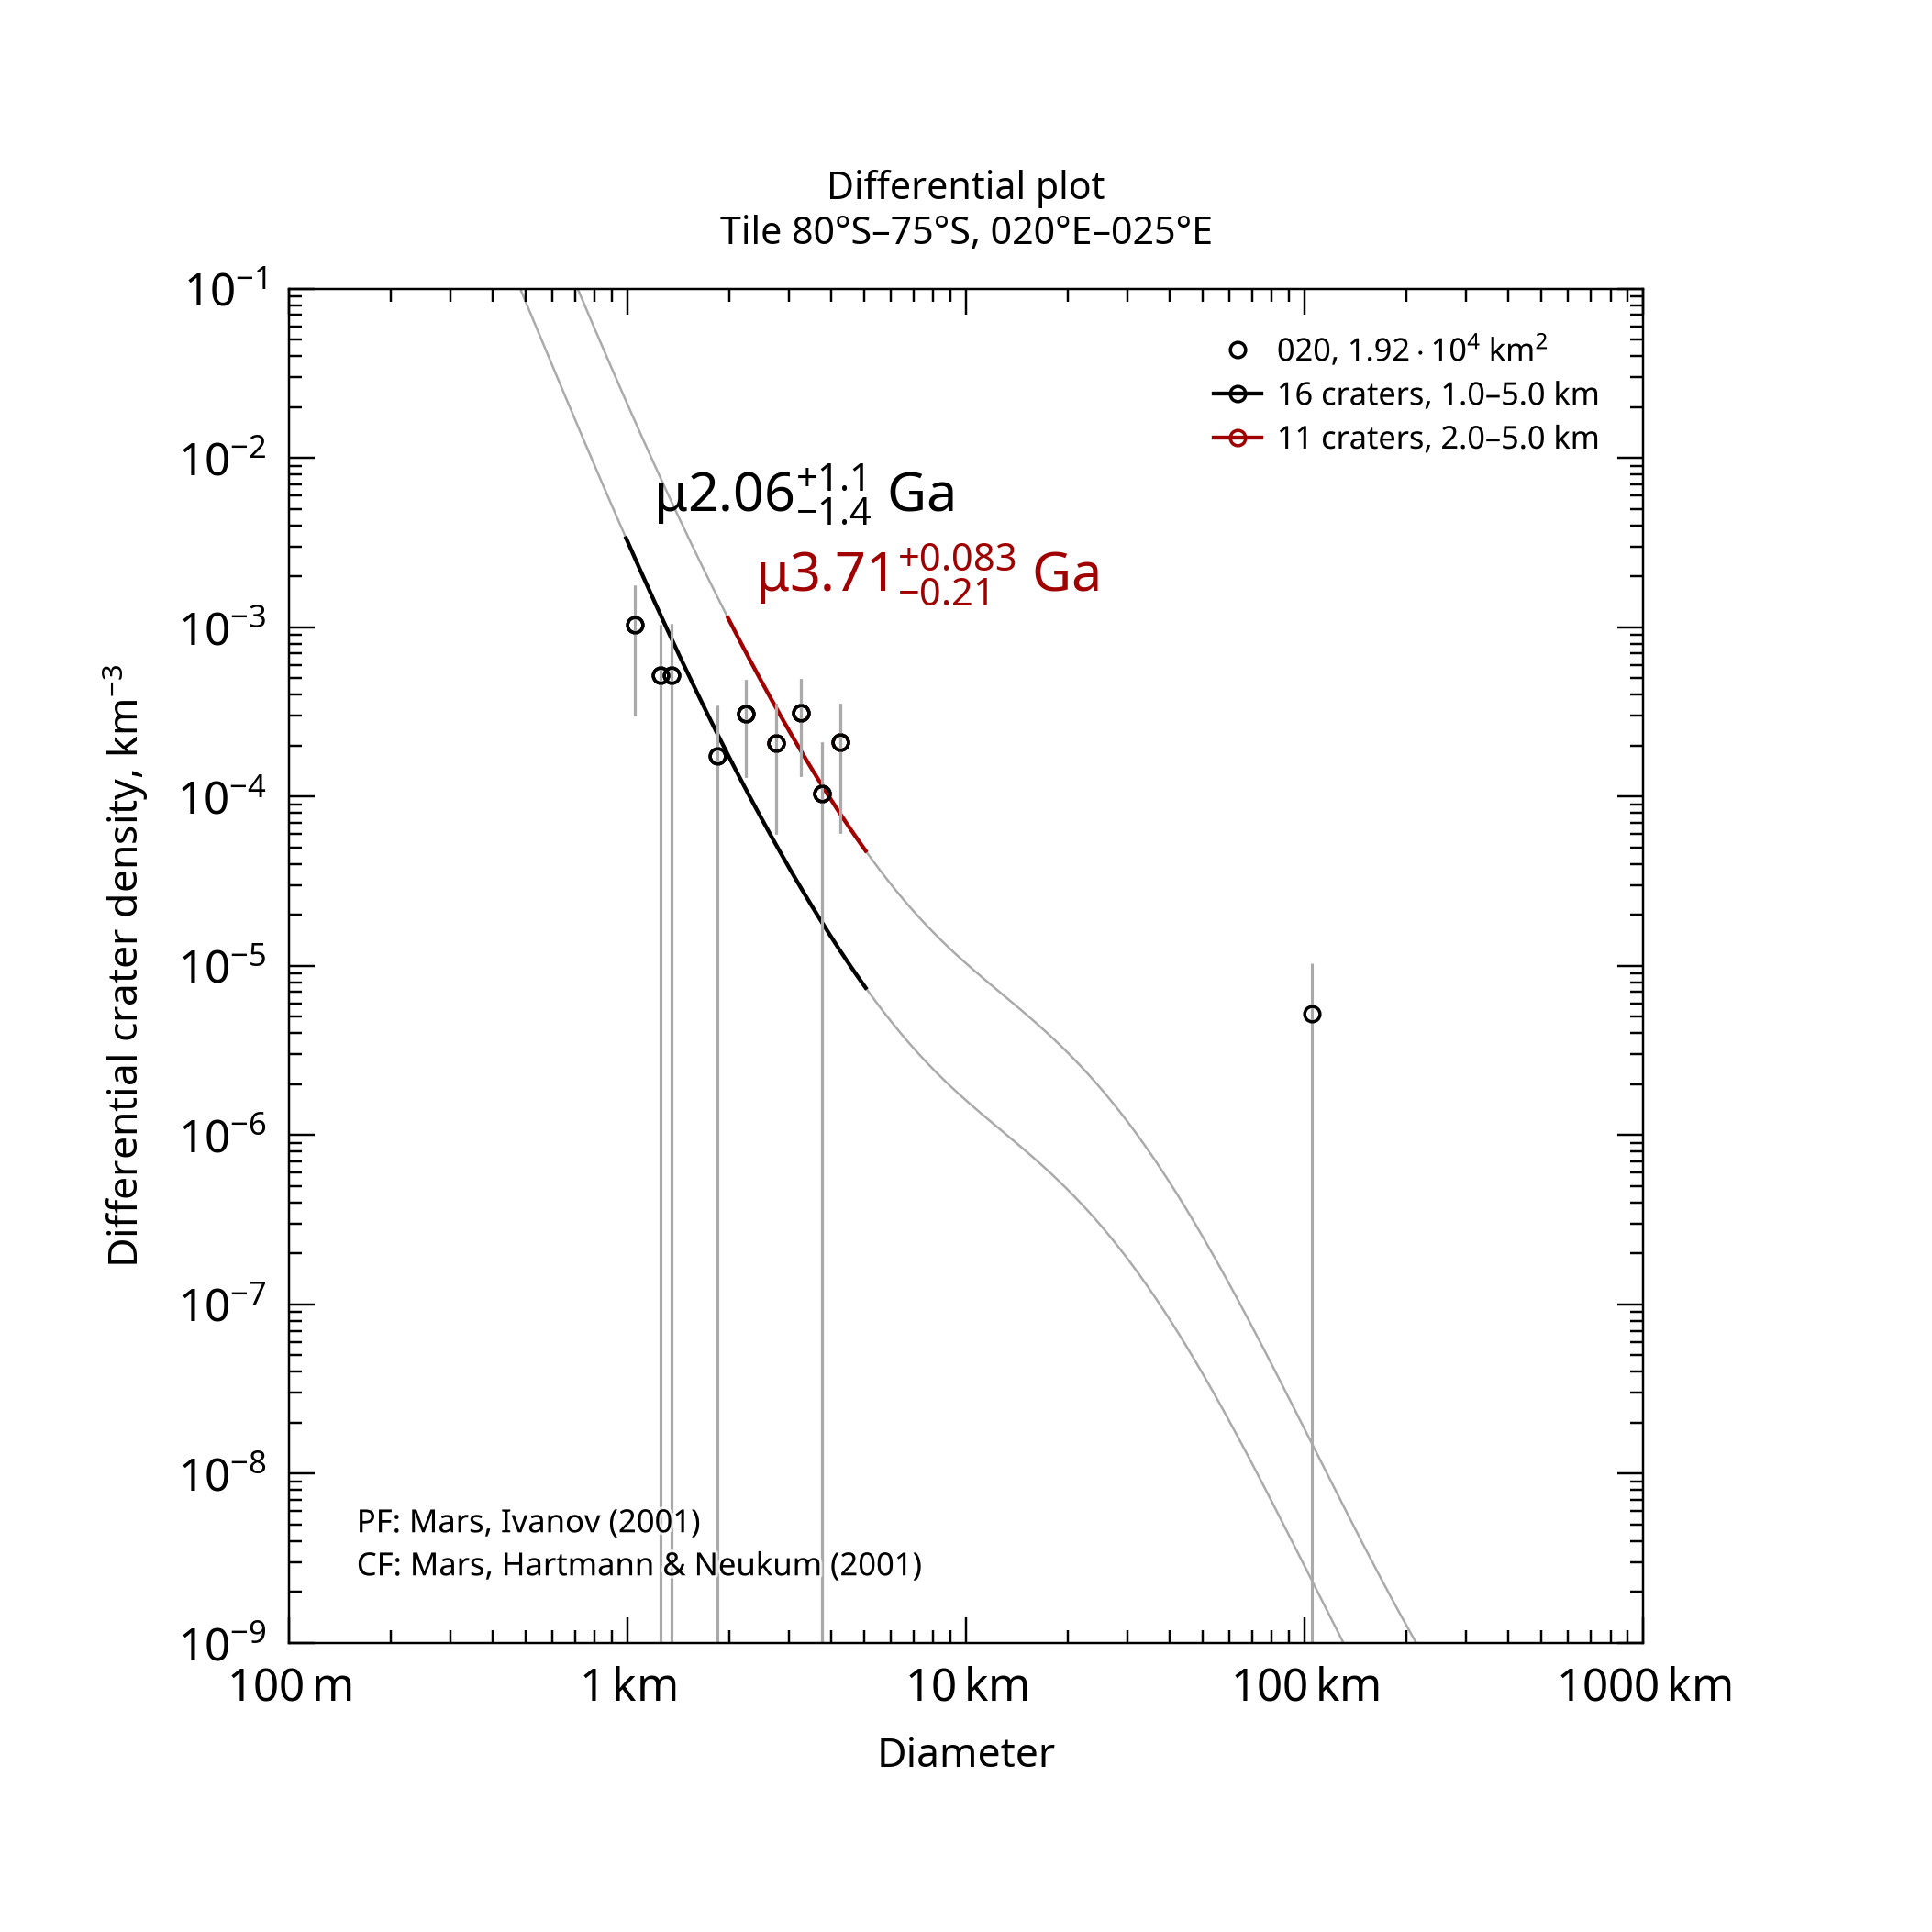

Values plotted in this chart, from the file beside it:
, , , , , , , , , , , , , , , , , , , , Formatted values [paste MathML into Word…
, , , , , , , , , , , , , , , , , , , , , MathML, , Latex
Name, Area, Binning, d_min, d_max, Method, Resurf, N, N_event, Age, Age-, Age+, a0, a0-, a0+, N(1), N(1)-, N(1)+, Source, , Range, Age, N(1), Age
020, 19186, pseudo-log, 1, 5, d-fit, 0, 16.0, 16, 2.06, 0.628, 3.2, -2.998, -3.514, -2.769, 1.00e-03, 3.06e-04, 1.70e-03, tiles_scc/tile_lat-80_lon+020.scc, , 1.0–5.0 km, <math xmlns="http://www.w3.org/1998/Math…, <math xmlns="http://www.w3.org/1998/Math…, $\mu2.06^{+1.1}_{-1.4}$ Ga
020, 19186, pseudo-log, 2, 5, d-fit, 0, 11.0, 11, 3.71, 3.5, 3.79, -2.189, -2.555, -1.993, 6.47e-03, 2.78e-03, 1.02e-02, tiles_scc/tile_lat-80_lon+020.scc, , 2.0–5.0 km, <math xmlns="http://www.w3.org/1998/Math…, <math xmlns="http://www.w3.org/1998/Math…, $\mu3.71^{+0.083}_{-0.21}$ Ga
